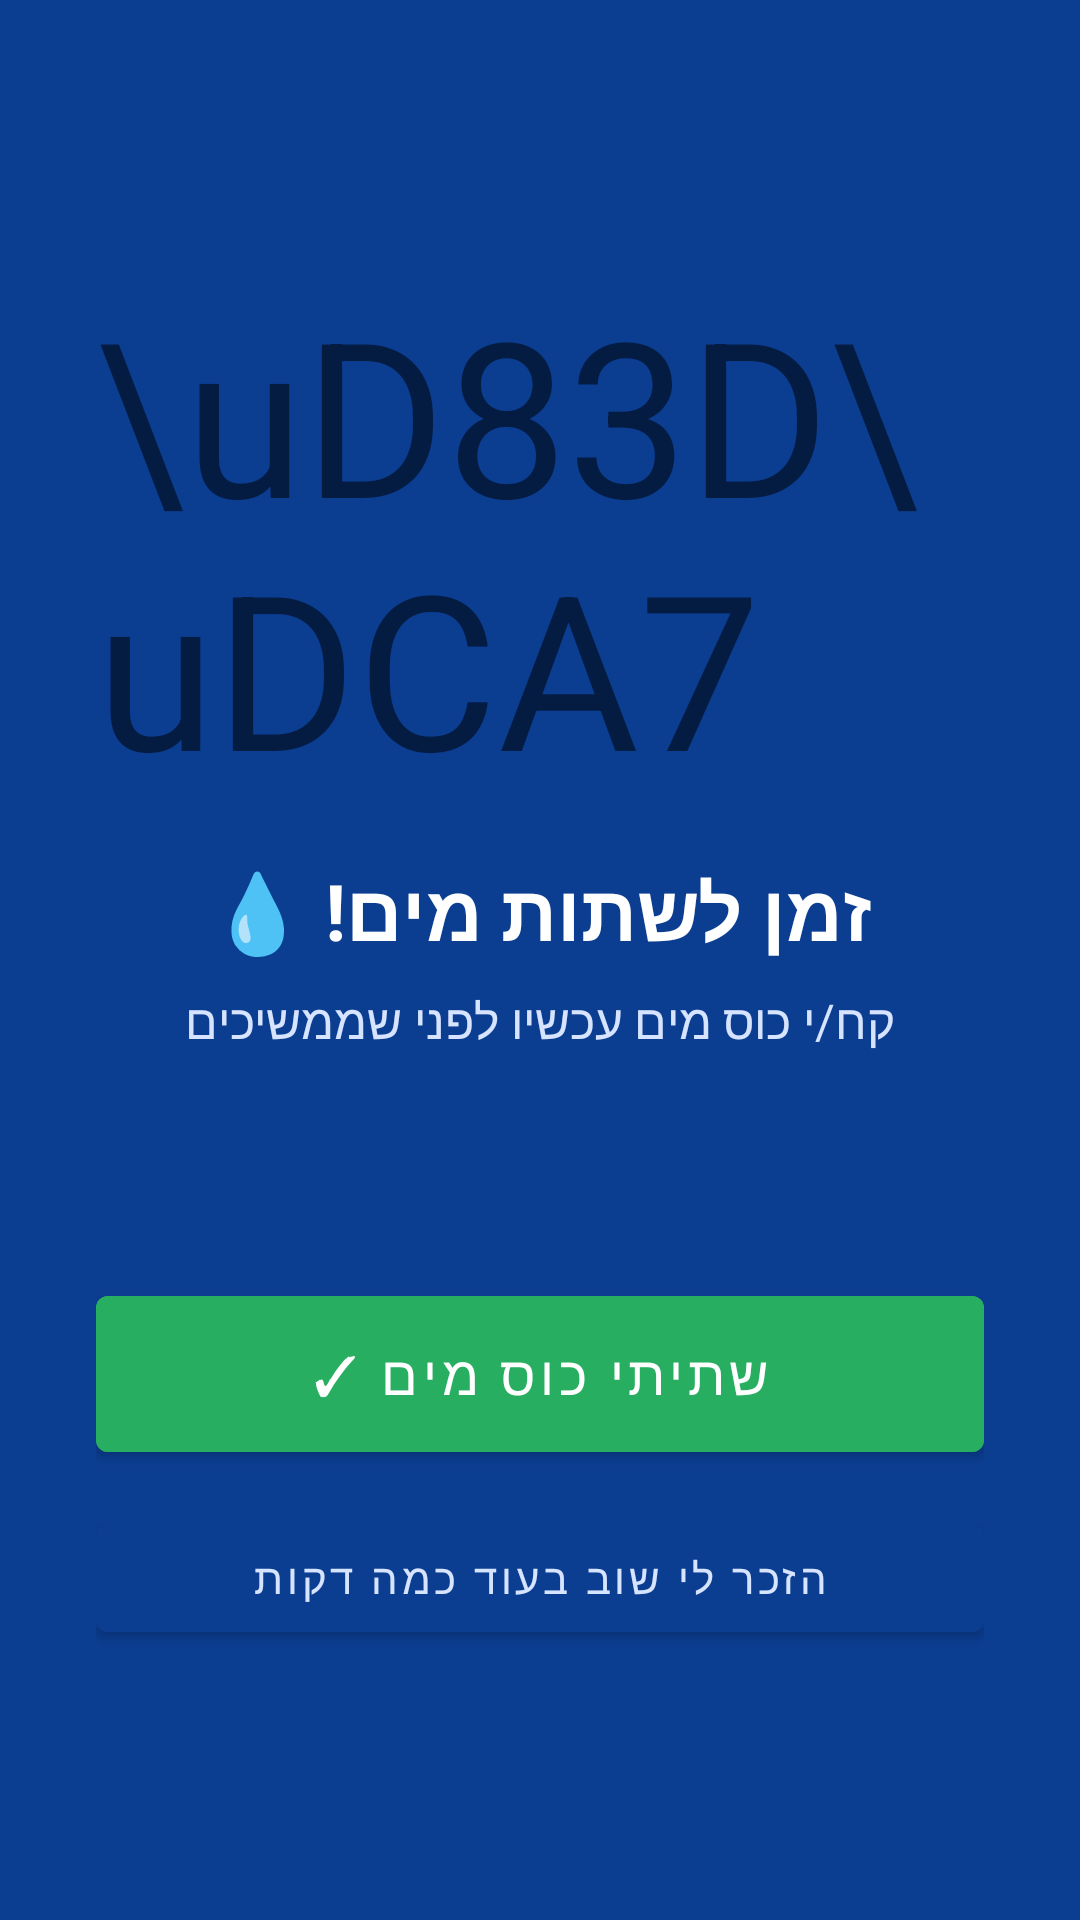

This screen was rendered from an Android layout file. Write that file and the resources it references.
<!-- AndroidManifest.xml: activity theme Theme.WaterReminder.Alarm -->
<!-- res/layout/activity_water_reminder.xml -->
<?xml version="1.0" encoding="utf-8"?>
<LinearLayout xmlns:android="http://schemas.android.com/apk/res/android"
    android:layout_width="match_parent"
    android:layout_height="match_parent"
    android:orientation="vertical"
    android:gravity="center"
    android:background="#0B3D91"
    android:padding="32dp">

    <TextView
        android:layout_width="wrap_content"
        android:layout_height="wrap_content"
        android:text="\uD83D\uDCA7"
        android:textSize="72sp" />

    <TextView
        android:layout_width="match_parent"
        android:layout_height="wrap_content"
        android:layout_marginTop="16dp"
        android:text="@string/reminder_title"
        android:textColor="#FFFFFF"
        android:textSize="26sp"
        android:textStyle="bold"
        android:gravity="center"
        android:textAlignment="center" />

    <TextView
        android:layout_width="match_parent"
        android:layout_height="wrap_content"
        android:layout_marginTop="8dp"
        android:text="@string/reminder_text"
        android:textColor="#D6E4FF"
        android:textSize="16sp"
        android:gravity="center"
        android:textAlignment="center" />

    <TextView
        android:id="@+id/text_cups_today"
        android:layout_width="match_parent"
        android:layout_height="wrap_content"
        android:layout_marginTop="16dp"
        android:textColor="#D6E4FF"
        android:textSize="14sp"
        android:gravity="center"
        android:textAlignment="center" />

    <Button
        android:id="@+id/button_drank_water"
        android:layout_width="match_parent"
        android:layout_height="64dp"
        android:layout_marginTop="40dp"
        android:text="@string/button_drank_water"
        android:textSize="18sp"
        android:backgroundTint="#27AE60"
        android:textColor="#FFFFFF" />

    <Button
        android:id="@+id/button_snooze"
        android:layout_width="match_parent"
        android:layout_height="wrap_content"
        android:layout_marginTop="12dp"
        android:text="@string/button_snooze"
        android:backgroundTint="#0B3D91"
        android:textColor="#D6E4FF" />

</LinearLayout>
<!-- resources referenced by this layout -->
<resources>
  <string name="button_drank_water">שתיתי כוס מים \u2713</string>
  <string name="button_snooze">הזכר לי שוב בעוד כמה דקות</string>
  <string name="reminder_text">קח/י כוס מים עכשיו לפני שממשיכים</string>
  <string name="reminder_title">זמן לשתות מים! \uD83D\uDCA7</string>
  <style name="Theme.WaterReminder.Alarm" parent="Theme.MaterialComponents.DayNight.NoActionBar">
          <item name="android:windowFullscreen">true</item>
          <item name="android:windowNoTitle">true</item>
      </style>
</resources>
